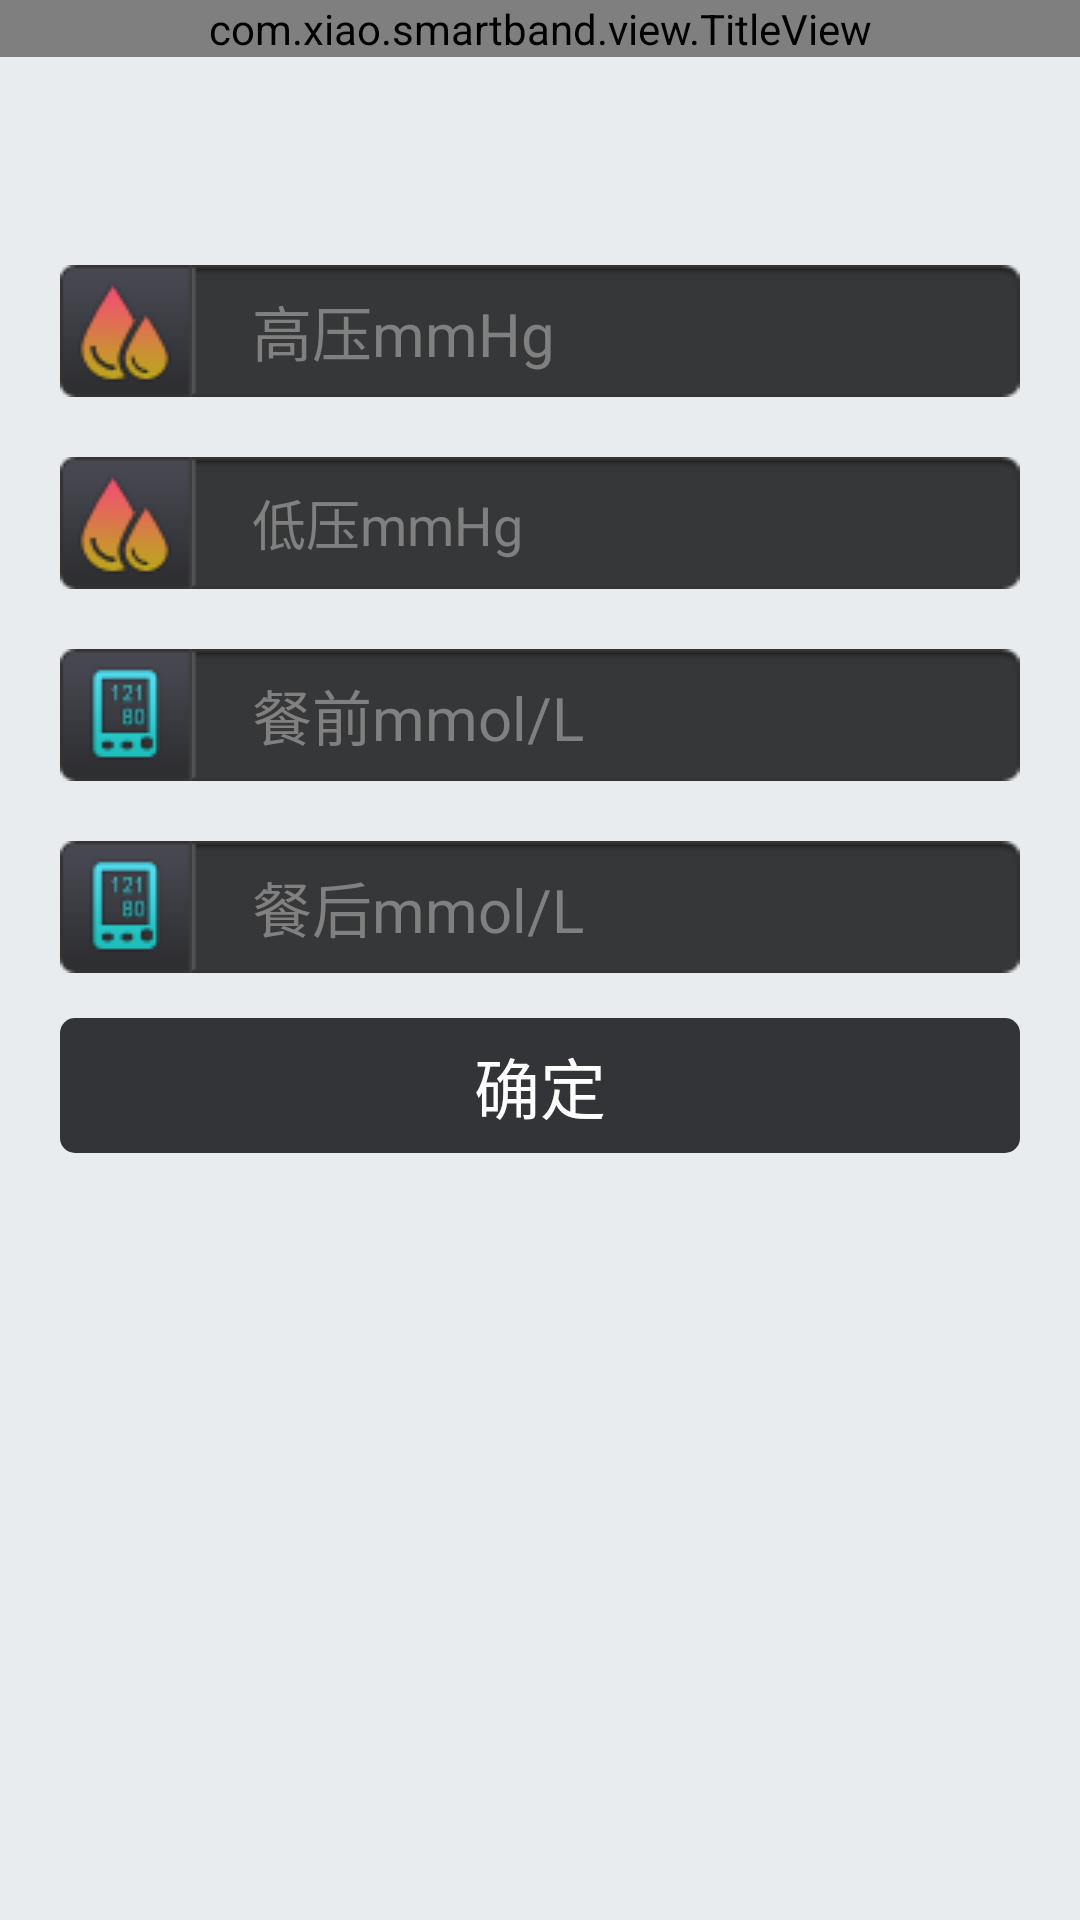

Layout XML and referenced resources for this Android screen:
<!-- AndroidManifest.xml: application theme AppTheme -->
<!-- res/layout/bracelet_health_state.xml -->
<?xml version="1.0" encoding="utf-8"?>
<LinearLayout xmlns:android="http://schemas.android.com/apk/res/android"
    android:layout_width="match_parent"
    android:layout_height="match_parent"
    android:orientation="vertical" 
    android:background="#E9ECEF">
    
    <com.xiao.smartband.view.TitleView
        android:id="@+id/titleview"
        android:layout_width="fill_parent"
        android:layout_height="wrap_content"
        />
	
    <TextView 
        android:id="@+id/tvdate"
        android:layout_width="match_parent"
        android:layout_height="wrap_content"
        android:gravity="center"
	    android:layout_marginTop="20dp"
	    android:textSize="22dp"/>
    <LinearLayout 
	    android:layout_width="fill_parent"
	    android:layout_height="wrap_content"
	    android:layout_marginLeft="20dp"
	    android:layout_marginRight="20dp"
	    android:layout_marginTop="20dp">
	    <ImageView 
	        android:layout_width="wrap_content"
	        android:layout_height="wrap_content"
	        android:textSize="16sp"
	        android:background="@drawable/blood_pressure"/>
	    <EditText
	    android:id="@+id/etbloodPressure"
        android:layout_width="fill_parent"
        android:layout_height="wrap_content"
        android:textSize="20sp"
        android:paddingLeft="20dp"
        android:hint="@string/bloodPressure"
        android:numeric="integer"
        android:textColor="#ffffff"
        android:background="@drawable/nameinput"/>
	</LinearLayout>
	
    <LinearLayout 
	    android:layout_width="fill_parent"
	    android:layout_height="wrap_content"
	    android:layout_marginLeft="20dp"
	    android:layout_marginRight="20dp"
	    android:layout_marginTop="20dp"
	    >
	    <ImageView 
	        android:layout_width="wrap_content"
	        android:layout_height="wrap_content"
	        android:textSize="16sp"
	        android:background="@drawable/blood_pressure"/>
	    <EditText
	    android:id="@+id/etbloodPressureLow"
        android:layout_width="fill_parent"
        android:layout_height="wrap_content"
        android:textSize="18sp"
        android:paddingLeft="20dp"
        android:hint="@string/lowbloodPressure"
        android:textColor="#ffffff"
        android:numeric="integer"
        android:background="@drawable/nameinput"/>
	</LinearLayout>
	
    
    <LinearLayout 
	    android:layout_width="fill_parent"
	    android:layout_height="wrap_content"
	    android:layout_marginLeft="20dp"
	    android:layout_marginRight="20dp"
	    android:layout_marginTop="20dp"
	    >
	    <ImageView 
	        android:layout_width="wrap_content"
	        android:layout_height="wrap_content"
	        android:textSize="16sp"
	        android:background="@drawable/blood_sugar"/>
	    <EditText
	    android:id="@+id/etbloodSugar"
        android:layout_width="fill_parent"
        android:layout_height="wrap_content"
        android:textSize="20sp"
        android:paddingLeft="20dp"
        android:hint="@string/bloodsugar1"
        android:textColor="#ffffff"
        android:background="@drawable/nameinput"/>
	</LinearLayout>
	
    <LinearLayout 
	    android:layout_width="fill_parent"
	    android:layout_height="wrap_content"
	    android:layout_marginLeft="20dp"
	    android:layout_marginRight="20dp"
	    android:layout_marginTop="20dp">
	    <ImageView 
	        android:layout_width="wrap_content"
	        android:layout_height="wrap_content"
	        android:textSize="16sp"
	        android:background="@drawable/blood_sugar"/>
	    <EditText
	    android:id="@+id/etbloodSugarAfter"
        android:layout_width="fill_parent"
        android:layout_height="wrap_content"
        android:textSize="20sp"
        android:paddingLeft="20dp"
        android:hint="@string/bloodsugar2"
        android:textColor="#ffffff"
        android:background="@drawable/nameinput"/>
	</LinearLayout>
	
    <TextView
        android:id="@+id/tvsure"
        android:layout_width="fill_parent"
        android:layout_height="45dp"
        android:layout_marginTop="15dp"
        android:text="@string/sure"
        android:textColor="#ffffff"
        android:gravity="center"
        android:textSize="22dp"
        android:background="@drawable/textview_style"
        android:layout_alignParentBottom="true"
        android:layout_marginBottom="20dp"
        android:layout_marginLeft="20dp"
        android:layout_marginRight="20dp"
        />
    
</LinearLayout>
<!-- resources referenced by this layout -->
<resources>
  <!-- drawable blood_pressure: png bitmap (drawable-mdpi, 4482 bytes) -->
  <!-- drawable blood_sugar: png bitmap (drawable-mdpi, 4291 bytes) -->
  <!-- drawable nameinput: png bitmap (drawable-mdpi, 394 bytes) -->
  <!-- drawable textview_style (drawable) -->
  <?xml version="1.0" encoding="utf-8"?>
  <shape xmlns:android="http://schemas.android.com/apk/res/android" >
    <solid android:color="#333438" />
      <corners android:radius="5dp" />
        <padding 
            	android:left="5dp" 
            	android:top="5dp"
            	android:right="5dp" 
            	android:bottom="5dp" />
  
  </shape>
  <string name="bloodPressure">高压mmHg</string>
  <string name="bloodsugar1">餐前mmol/L</string>
  <string name="bloodsugar2">餐后mmol/L</string>
  <string name="lowbloodPressure">低压mmHg</string>
  <string name="sure">确定</string>
  <style name="AppTheme" parent="AppBaseTheme">
          
      </style>
  <style name="AppBaseTheme" parent="android:Theme.Light">
          
      </style>
</resources>
